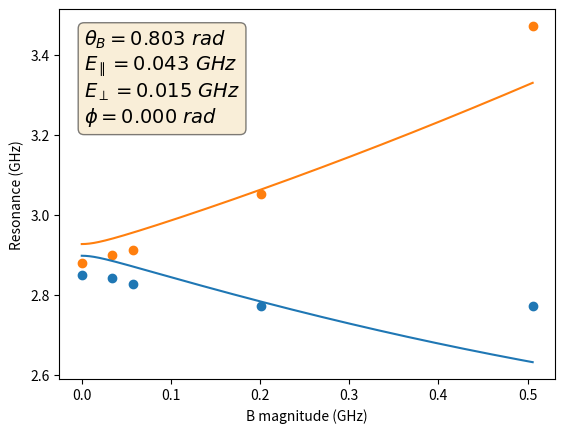

Here is the Python script that generated this plot:
# -*- coding: utf-8 -*-
"""The NV hamiltonian is a function of 6 parameters: the components of the 
B field and the effective E field. We can express this as 
    [mag_B, theta_B, phi_B, par_E, perp_E, phi_E]
where writing B in spherical coordinates and E in cylindrical coordinates will
simplify our analysis. The parameter ranges are
    0 < mag_B
    0 < theta_B < pi
    0 < phi_B < 2 * pi
    par_E is unbounded
    0 < perp_E
    0 < phi_E < 2 * pi
We'd like to determine these parameters as best we can
from the resonances we measure as we vary mag_B keeping the other parameters
fixed. We don't actually know mag_B as we vary it, so unfortunately this is
not a straightforward curve_fit problem. We do, however, have two pieces of
information (two resonances) at each value of mag_B. In the abstract this
problem is then to find the vector
    fit_vec = [theta_B, phi_B, par_E, perp_E, phi_E]
that best reproduces
    a(mag_B; fit_vec) = low_resonance
    b(mag_B; fit_vec) = high_resonance
for unknown but varying values of mag_B. We can also express this as
    f(mag_B; fit_vec) = (low_resonance + high_resonance) / 2 = center_freq
    g(mag_B; fit_vec) = low_resonance - high_resonance = splitting
so that each function takes into consideration both resonances equally. If we
knew mag_B and just had the value of one of these functions, then we
could use curve_fit to find fit_vec. Because we have a second piece of
information we actually can turn our problem into that simpler curve_fit
problem. Mathematically, there exists some mag_B such that 
    g(mag_B; fit_vec) = splitting
for a given fit_vec. Now it's not necessarily the case that this value is
unique, but let's assume it is. We can find this value numerically and then
use it as the input for f, in which case we ended up just where we wanted to,
at the simple curve_fit problem. 

As an aid to curve_fit, we can determine par_E and perp_E by the resonances
at zero B field, as described below. Then we can guess theta_B, phi_B, and
phi_E as the centers of their possible ranges. There's another simplifying
factor. The characteristic polynomial of the NV Hamiltonian in the general
case only includes phi_E and phi_B in the form (2 * phi_B) + phi_E. Let's just
call this term phi. We can only find out anything out about phi; we can't
resolve differences between phi_B and phi_E. As a result, we can just set
phi_B = 0 and phi_E = phi and go about our business with one less fit
parameter. Additionally, by symmetry, phi_E can only range from 0 to 
2 * pi / 3. This can be seen more explicitly by looking at what happens to
(2 * phi_B) + phi_E if we rotate by 120 deg. We pick up an extra 360 deg and
cycle back to the same angle we had before the rotation. So ultimately
our fit vector and parameter bounds are
    fit_vec = [theta_B, par_E, perp_E, phi]
    0 < mag_B
    0 < theta_B < pi
    par_E is unbounded
    0 < perp_E
    0 < phi < 2 * pi / 3

Created on Sun Jun 16 11:22:40 2019

@author: mccambria
"""


# %% Imports


import numpy
from numpy.linalg import eigvals
from numpy import pi
from scipy.optimize import curve_fit
from numpy import inf
from numpy import exp
import matplotlib.pyplot as plt
from scipy.optimize import fsolve


# %% Constants


# GHz
d_gs = 2.87

# numbers
inv_sqrt_2 = 1/numpy.sqrt(2)


# %% Functions


def calc_single_hamiltonian(mag_B, theta_B, par_E, perp_E, phi):
    par_B = mag_B * numpy.cos(theta_B)
    perp_B = mag_B * numpy.sin(theta_B)
    phi_B = 0
    phi_E = phi
    hamiltonian = numpy.array([[d_gs + par_E + par_B,
                                inv_sqrt_2 * perp_B * exp(-1j * phi_B),
                                -perp_E * exp(1j * phi_E)],
                               [inv_sqrt_2 * perp_B * exp(1j * phi_B),
                                0,
                                inv_sqrt_2 * perp_B * exp(-1j * phi_B)],
                               [-perp_E * exp(-1j * phi_E),
                                inv_sqrt_2 * perp_B * exp(-1j * phi_B),
                                d_gs + par_E - par_B]])
    return hamiltonian


def calc_hamiltonian(mag_B, theta_B, par_E, perp_E, phi):
    if (type(mag_B) is list) or (type(mag_B) is numpy.ndarray):
        fit_vec = [theta_B, par_E, perp_E, phi]
        hamiltonian_list = [calc_single_hamiltonian(val, *fit_vec)
                            for val in mag_B]
        return hamiltonian_list
    else:
        return calc_single_hamiltonian(mag_B, theta_B, par_E, perp_E, phi)


def calc_resonances(mag_B, theta_B, par_E, perp_E, phi):
    hamiltonian = calc_hamiltonian(mag_B, theta_B, par_E, perp_E, phi)
    if (type(mag_B) is list) or (type(mag_B) is numpy.ndarray):
        vals = numpy.sort(eigvals(hamiltonian), axis=1)
        resonance_low = numpy.real(vals[:,1] - vals[:,0])
        resonance_high = numpy.real(vals[:,2] - vals[:,0])
    else:
        vals = numpy.sort(eigvals(hamiltonian))
        resonance_low = numpy.real(vals[1] - vals[0])
        resonance_high = numpy.real(vals[2] - vals[0])
    return resonance_low, resonance_high


def calc_center_freq(splitting, theta_B, par_E, perp_E, phi):

    # Find the mag_B that reproduces splitting for the given fit_vec
    fit_vec = (theta_B, par_E, perp_E, phi)
    mag_B = [find_mag_B(val, *fit_vec) for val in splitting]

    # Calculate the center_freq for that mag_B and fit_vec
    resonances = [calc_resonances(val, *fit_vec) for val in mag_B]
    resonances = numpy.array(resonances)
    center_freq = (resonances[:,0] + resonances[:,1]) / 2
    # We're down to 1 dimension so get rid of the unnecessary level here
    center_freq = center_freq.flatten()
    return center_freq


def find_mag_B(splitting, theta_B, par_E, perp_E, phi):
    # This function expects a single value for splitting
    # The equation we're trying to solve here is
    #   splitting = g(mag_B; fit_vec)
    # which is equivalent to
    #   0 = g(mag_B; fit_vec) - splitting
    # So really we're just looking for roots. SciPy provides a
    # numerical root finder that we can use for this task. Now we
    # have to hope the g is monotonic over the range we're interested in,
    # which means it's invertible over this range, which means that there's
    # only a single value of mag_B that will solve the equation...
    fit_vec = (splitting, theta_B, par_E, perp_E, phi)
    x_vals, infodict, ier, mesg = fsolve(diff_splitting, full_output=True,
                                         x0=0.1, args=fit_vec)
    # Make sure we only got one root
    if x_vals.size > 1:
        raise RuntimeError('Multiple roots encountered.')
    elif ier != 1:
        # Something went wrong
        mag_B = 1.0  # Blow up chi_squared so we move away from this
    else:
        mag_B = x_vals[0]
    return mag_B


def diff_splitting(x, splitting, theta_B, par_E, perp_E, phi):
    calculated_splitting = calc_splitting(x, theta_B, par_E, perp_E, phi)
    return calculated_splitting - splitting


def calc_splitting(mag_B, theta_B, par_E, perp_E, phi):
    resonances = calc_resonances(mag_B, theta_B, par_E, perp_E, phi)
    splitting = resonances[1] - resonances[0]
    return splitting


def plot_resonances(mag_B_range, theta_B, par_E, perp_E, phi):

    fig, ax = plt.subplots()

    smooth_mag_B = numpy.linspace(mag_B_range[0], mag_B_range[1], 1000)
    resonances = calc_resonances(smooth_mag_B, theta_B, par_E, perp_E, phi)

    ax.plot(smooth_mag_B, resonances[0])
    ax.plot(smooth_mag_B, resonances[1])
    ax.set_xlabel('B magnitude (GHz)')
    ax.set_ylabel('Resonance (GHz)')

    textstr = '\n'.join((
        r'$\theta_{B}=%.3f \ rad$' % (theta_B, ),
        r'$E_{\parallel}=%.3f \ GHz$' % (par_E, ),
        r'$E_{\perp}=%.3f \ GHz$' % (perp_E, ),
        r'$\phi=%.3f \ rad$' % (phi, )))
    props = dict(boxstyle='round', facecolor='wheat', alpha=0.5)
    ax.text(0.05, 0.95, textstr, fontsize=14, transform=ax.transAxes,
            verticalalignment='top', bbox=props)

    return fig, ax


# %% Main


def main(zero_field_resonances, non_zero_field_resonances):

    ############ Setup ############

    if zero_field_resonances is not None:
        zero_field_resonances.sort()
    non_zero_field_resonances = numpy.array(non_zero_field_resonances)
    non_zero_field_resonances.sort(axis=1)

    ############ Zero field case ############

    if zero_field_resonances is not None:
        # Get the splitting and center_freq from the resonances
        zero_field_low = min(zero_field_resonances)
        zero_field_high = max(zero_field_resonances)
        zero_field_center_freq = (zero_field_high + zero_field_low) / 2
        zero_field_splitting = zero_field_high - zero_field_low
    
        # At B = 0 the Hamiltonian has the form
        # [     d_gs + par_E,           0,     - perp_E * exp(i phi_E)   ]
        # [            0,               0,                0              ]
        # [-perp_E * exp(-i phi_E),     0,           d_gs + par_E        ]
    
        # The eigenvalues are simple in this case
        # [0, d_gs + par_E - perp_E, d_gs + par_E + perp_E]
        # The resonances are thus
        # [d_gs + par_E - perp_E, d_gs + par_E + perp_E]]
        # and so
        # zero_field_center = (d_gs + par_E - perp_E + d_gs + par_E + perp_E) / 2
        # zero_field_center = d_gs + par_E
        par_E = zero_field_center_freq - d_gs
    
        # Similarly
        # zero_field_splitting = (d_gs + par_E + perp_E) - (d_gs + par_E - perp_E)
        # zero_field_splitting = 2 * perp_E
        perp_E = zero_field_splitting / 2
    
        # We won't consider these definite values; we'll just use them to inform
        # curve_fit, which will take into account all the available information.

    # If we didn't get anything to work with, just guess 0
    else:
        par_E = 0
        perp_E = 0

    ############ General case ############

    non_zero_field_center_freqs = [(pair[0]+pair[1])/2
                                   for pair in non_zero_field_resonances]
    non_zero_field_splittings = [abs(pair[0]-pair[1])
                                 for pair in non_zero_field_resonances]
    # fit_vec = [theta_B, par_E, perp_E, phi]
    guess_params = [pi/6, par_E, perp_E, 0]
    param_bounds = ([0, -inf, 0, 0],
                    [pi, inf, inf, 2*pi/3])

    num_iterations = 0
    while True:
        num_iterations += 1
        popt, pcov = curve_fit(calc_center_freq,
                       non_zero_field_splittings, non_zero_field_center_freqs,
                       p0=guess_params, bounds=param_bounds)
    
        predicted_center_freqs = calc_center_freq(non_zero_field_splittings, *popt)
        residuals = predicted_center_freqs - non_zero_field_center_freqs
        squared_residuals = residuals**2
        # Guess the variance - this is very loosely based on the width of
        # our resonances
        estimated_var = 0.0001
        chisq = numpy.sum(squared_residuals / estimated_var)
        degrees_of_freedom = len(non_zero_field_center_freqs) - len(guess_params)
        reduced_chisq = chisq/degrees_of_freedom
        print(reduced_chisq)
        if (reduced_chisq < 1) or (num_iterations > 10):
            break
        guess_params = popt

    ############ Plot the result ############

    # Get the mag_B for each pair of resonances with this fit_vec
    mag_B = [find_mag_B(val, *popt) for val in non_zero_field_splittings]

    # Plot the calculated resonances up to the max mag_B
    fig, ax = plot_resonances([0, max(mag_B)], *popt)

    # Plot the zero field resonances
    if zero_field_resonances is not None:
        ax.plot(0, zero_field_resonances[0])
        ax.plot(0, zero_field_resonances[1])

    # Plot the non-zero field resonances
    ax.scatter(mag_B, non_zero_field_resonances[:,0])
    ax.scatter(mag_B, non_zero_field_resonances[:,1])


# %% Run the file


# The __name__ variable will only be '__main__' if you run this file directly.
# This allows a file's functions, classes, etc to be imported without running
# the script that you set up here.
if __name__ == '__main__':

    # Each pair of resonances should be a 2-list. So zero_field_resonances
    # is a single 2-list and non_zero_field_resonances is a list of 2-lists.

    # nv2_2019_04_30
    # zero_field_resonances = None
    # non_zero_field_resonances = [[2.8507, 2.8798],
    #                               [2.8434, 2.8882],
    #                               [2.8380, 2.8942],
    #                               [2.8379, 2.8948],
    #                               [2.8308, 2.9006],
    #                               [2.8228, 2.9079],
    #                               [2.8155, 2.9171]]

    # nv2_2019_04_30 take 2
    zero_field_resonances = None
    non_zero_field_resonances = [[2.8512, 2.8804],
                                  [2.8435, 2.8990],
                                  [2.8265, 2.9117],
                                  [2.7726, 3.0530],
                                  [2.7738, 3.4712]]

    # nv1_2019_05_10
    # zero_field_resonances = None
    # non_zero_field_resonances = [[2.8554, 2.8752],
    #                               [2.8512, 2.8790],
    #                               [2.8520, 2.8800],
    #                               [2.8536, 2.8841],
    #                               [2.8496, 2.8823],
    #                               [2.8396, 2.8917],
    #                               [2.8166, 2.9144],
    #                               [2.8080, 2.9240],
    #                               [2.7357, 3.0037],
    #                               [2.6061, 3.1678],
    #                               [2.6055, 3.1691],
    #                               [2.4371, 3.4539]]


    # test
    # zero_field_resonances = [2.88, 2.88]
    # non_zero_field_resonances = [[2.86, 2.90],
    #                               [2.87, 2.89],
    #                               [2.78, 2.98],
    #                               [2.83, 2.93],
    #                               [2.84, 2.92]]

    # Run the script
    main(zero_field_resonances, non_zero_field_resonances)

    # Test plot
    # args: mag_B_range, theta_B, par_E, perp_E, phi
    # plot_resonances([0, 0.5], 0, 0, 0, 0)
